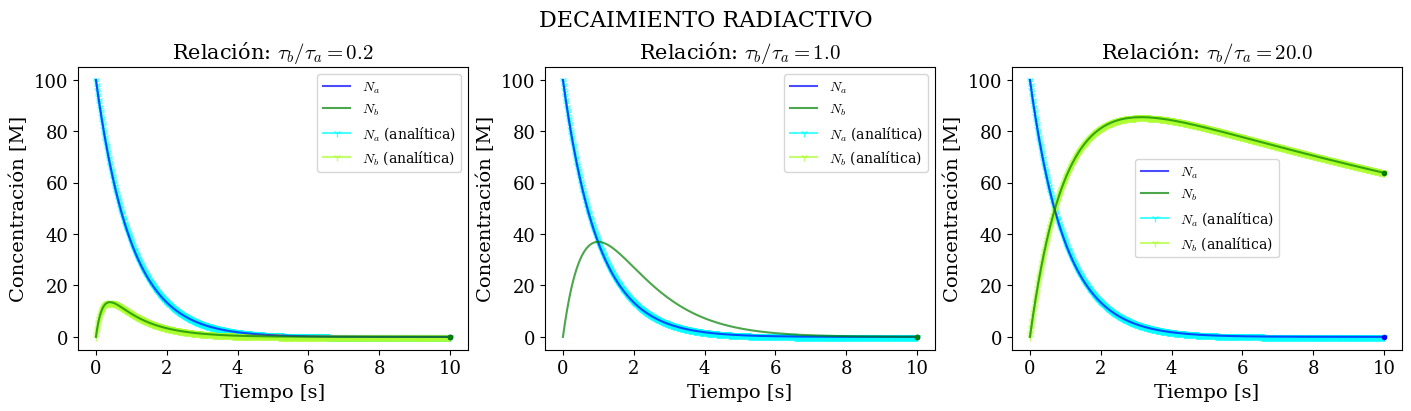

This chart was generated by the following Python code:
import numpy as np
import scipy as sp
import matplotlib.pyplot as plt
g = sp.constants.g


# Parámetros de estilo

plt.rcParams.update({
    "text.usetex": False,           
    "font.family": "serif",
    "mathtext.fontset": "cm",        
    "font.serif": ["DejaVu Serif"],
    "xtick.labelsize": 13,
    "ytick.labelsize": 13,
    "axes.labelsize": 14,
    "axes.titlesize": 15,
    "figure.dpi": 150

})


# Método de Euler para ecuaciones diferenciales acopladas
def euler(f, g, t0, tf, step, y0=None, v0 = None):
    '''
    f: función diferencial 1
    g: función diferencial 2
    f: función diferencial 
    t_i: tiempo inicio
    t_f: tiempo final
    y0: valor inicial de la variable diferenciada en f
    z0: valor inicial de la variable diferenciada en g
    step: paso de timepo
    '''

    t = np.arange(t0, tf+step, step)
    
    y = np.zeros(len(t))
    if y0 is None: y0 = 0
    y[0] = y0


    v = np.zeros(len(t))
    if v0 is None: v0 = 0
    v[0] = v0

    i = 0
    for i in range(0, len(t)-1):
        v[i+1] = v[i] + step * g(t[i],y[i],v[i])
        y[i+1] = y[i] + step * f(t[i],y[i],v[i])
    
    return t, y, v


# ================================================================

# Planteamiento del problema: Decaimiento de dos tipos de núcleos

# dNa/dt = -Na/ ta
# dNb/dt = Na/ta - Nb/tb


# Datos del problema
ta = 1 # tb/ta = k
k_vals = [0.2, 1.0, 20.0]
Na_0 = 100
Nb_0 = 0

t0 = 0
tf = 10
step = 0.01


# Resolución analítica:

import sympy as sp

t = sp.symbols('t', real=True, positive=True)
tau_A, tau_B, N_0 = sp.symbols('tau_A tau_B N_0', real=True, positive=True)
N_A = sp.Function('N_A')(t)
N_B = sp.Function('N_B')(t)

eq1 = sp.Eq(N_A.diff(t), -N_A / tau_A)
eq2 = sp.Eq(N_B.diff(t), (N_A / tau_A) - (N_B / tau_B))

sol = sp.dsolve([eq1, eq2], [N_A, N_B], ics={N_A.subs(t, 0): N_0, N_B.subs(t, 0): 0})

expr_nA = sol[0].rhs
expr_nB = sol[1].rhs

# Preparamos la función analítica para poder ser evaluada

f_nA = sp.lambdify((t, N_0, tau_A), expr_nA, modules='numpy')
f_nB = sp.lambdify((t, N_0, tau_A, tau_B), expr_nB, modules='numpy')


fig, axes = plt.subplots(1, len(k_vals), figsize=(14, 4), constrained_layout=True)


# Graficamos para distintos valores de tb
for i,k in enumerate(k_vals):
    tb = k

    # Ecuaciones diferenciales

    def dec_A(t,Na,Nb):
        return -Na/ta

    def dec_B(t,Na,Nb):
        return Na/ta - Nb/tb

    # Ejecución + Gráficas


    # Resolución Numérica
    t, Na, Nb = euler(dec_A, dec_B, t0, tf, step, y0 = Na_0, v0 = Nb_0)
    tf, Naf, Nbf = t[-1], Na[-1], Nb[-1]

    ax = axes[i]
    ax.plot(t, Na, 'b-', label=r'$N_a$', alpha =0.7)
    ax.plot(tf, Naf, 'b.')
    ax.plot(t, Nb, 'g-', label=r'$N_b$', alpha =0.7)
    ax.plot(tf, Nbf, 'g.')

    # Resolución Analítica
    val_tauB = k  

    # Ya sé que hay un divide by zero porque así es la función para Nb, pero no quiero que moleste en la terminal:
    with np.errstate(divide='ignore', invalid='ignore'):
        y_A = f_nA(t,  Na_0 , ta )
        y_B = f_nB(t,  Na_0 , ta , k)

    ax.plot(t,y_A, color = 'cyan', marker = "1", label=r'$N_a$ (analítica)', alpha = 0.7, zorder = 1);
    ax.plot(t,y_B, color = 'greenyellow', marker = "1", label=r'$N_b$ (analítica)', alpha = 0.7, zorder = 1);

    ax.set_xlabel("Tiempo [s]")
    ax.set_ylabel("Concentración [M]")
    titulo = rf'Relación: $\tau_b / \tau_a = {k}$'
    ax.legend()
    ax.set_title(titulo)

fig.suptitle(r"DECAIMIENTO RADIACTIVO", fontsize=16)
plt.show()

print('='*100 + '\nInteresante el caso tau_b/tau_a = 1.0.'
'\nLa solución numérica no es lo suficientemente precisa como para que se anule el'
'\ndenominador de la ecuación para N_b, mientras que la analítica sí.'
'\nEs por eso que en el segundo plot no vemos la curva analítica de N_b.\n' + '='*100)
